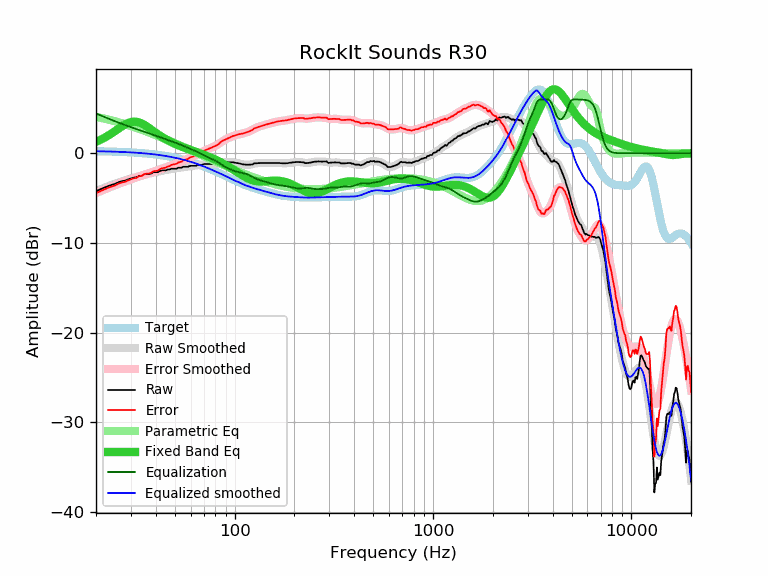

Source data for this figure (header and first rows):
frequency, raw, error, smoothed, error_smoothed, equalization, parametric_eq, equalized_raw, equalized_smoothed, target
20, -4.22, -4.45, -4.21, -4.43, 4.43, 1.28, 0.21, 0.23, 0.23
21, -4.02, -4.24, -4.02, -4.24, 4.24, 1.49, 0.22, 0.22, 0.22
22, -3.82, -4.03, -3.84, -4.05, 4.05, 1.71, 0.23, 0.21, 0.21
23, -3.65, -3.85, -3.68, -3.87, 3.87, 1.96, 0.22, 0.20, 0.20
24, -3.52, -3.71, -3.52, -3.71, 3.71, 2.22, 0.19, 0.19, 0.19
25, -3.40, -3.58, -3.38, -3.55, 3.55, 2.49, 0.15, 0.17, 0.17
26, -3.22, -3.38, -3.25, -3.41, 3.41, 2.75, 0.19, 0.16, 0.16
27, -3.11, -3.26, -3.13, -3.28, 3.28, 2.99, 0.16, 0.15, 0.15
28, -3.06, -3.19, -3.02, -3.15, 3.15, 3.20, 0.09, 0.13, 0.13
29, -2.91, -3.03, -2.91, -3.03, 3.03, 3.37, 0.12, 0.11, 0.11
30, -2.81, -2.91, -2.81, -2.91, 2.91, 3.48, 0.10, 0.10, 0.10
31, -2.71, -2.79, -2.72, -2.80, 2.80, 3.52, 0.09, 0.08, 0.08
32, -2.68, -2.74, -2.63, -2.69, 2.69, 3.50, 0.01, 0.06, 0.06
33, -2.51, -2.55, -2.55, -2.59, 2.59, 3.43, 0.08, 0.04, 0.04
34, -2.51, -2.53, -2.47, -2.49, 2.49, 3.32, -0.02, 0.02, 0.02
35, -2.34, -2.33, -2.40, -2.39, 2.39, 3.17, 0.05, -0.01, -0.01
36, -2.31, -2.28, -2.34, -2.30, 2.30, 3.00, -0.01, -0.03, -0.03
37, -2.31, -2.25, -2.27, -2.22, 2.22, 2.82, -0.10, -0.06, -0.06
38, -2.26, -2.18, -2.22, -2.13, 2.13, 2.64, -0.13, -0.08, -0.08
39, -2.11, -2.00, -2.16, -2.05, 2.05, 2.46, -0.06, -0.11, -0.11
40, -2.11, -1.97, -2.11, -1.96, 1.96, 2.29, -0.15, -0.14, -0.14
41, -2.11, -1.94, -2.05, -1.88, 1.88, 2.12, -0.23, -0.17, -0.17
42, -1.98, -1.78, -2.00, -1.80, 1.80, 1.96, -0.18, -0.20, -0.20
43, -1.91, -1.67, -1.96, -1.72, 1.72, 1.82, -0.19, -0.24, -0.24
44, -1.91, -1.64, -1.91, -1.64, 1.64, 1.68, -0.27, -0.27, -0.27
45, -1.91, -1.60, -1.87, -1.56, 1.56, 1.56, -0.35, -0.31, -0.31
46, -1.81, -1.47, -1.83, -1.48, 1.48, 1.44, -0.33, -0.34, -0.34
47, -1.81, -1.43, -1.79, -1.41, 1.41, 1.33, -0.40, -0.38, -0.38
48, -1.71, -1.29, -1.76, -1.34, 1.34, 1.23, -0.37, -0.42, -0.42
49, -1.71, -1.25, -1.73, -1.27, 1.27, 1.13, -0.44, -0.46, -0.46
50, -1.71, -1.21, -1.69, -1.20, 1.20, 1.04, -0.52, -0.50, -0.50
51, -1.71, -1.17, -1.67, -1.12, 1.12, 0.96, -0.59, -0.54, -0.54
52, -1.61, -1.03, -1.64, -1.05, 1.05, 0.88, -0.56, -0.58, -0.58
53, -1.61, -0.98, -1.61, -0.98, 0.98, 0.81, -0.63, -0.63, -0.63
54, -1.61, -0.94, -1.58, -0.91, 0.91, 0.74, -0.70, -0.67, -0.67
55, -1.51, -0.79, -1.55, -0.83, 0.83, 0.67, -0.68, -0.72, -0.72
56, -1.51, -0.75, -1.52, -0.76, 0.76, 0.61, -0.75, -0.76, -0.76
57, -1.51, -0.70, -1.50, -0.69, 0.69, 0.55, -0.82, -0.81, -0.81
58, -1.51, -0.65, -1.48, -0.62, 0.62, 0.49, -0.89, -0.86, -0.86
59, -1.44, -0.53, -1.45, -0.55, 0.55, 0.43, -0.89, -0.91, -0.91
60, -1.40, -0.44, -1.43, -0.48, 0.48, 0.37, -0.92, -0.96, -0.96
61, -1.40, -0.39, -1.41, -0.41, 0.41, 0.31, -0.99, -1.01, -1.01
62, -1.40, -0.34, -1.40, -0.34, 0.34, 0.26, -1.06, -1.06, -1.06
63, -1.40, -0.29, -1.38, -0.27, 0.27, 0.20, -1.13, -1.11, -1.11
64, -1.40, -0.24, -1.36, -0.20, 0.20, 0.15, -1.20, -1.16, -1.16
65, -1.30, -0.09, -1.34, -0.13, 0.13, 0.10, -1.18, -1.21, -1.21
66, -1.30, -0.04, -1.32, -0.05, 0.05, 0.04, -1.25, -1.26, -1.26
67, -1.30, 0.02, -1.29, 0.02, -0.02, -0.01, -1.32, -1.32, -1.32
68, -1.30, 0.07, -1.27, 0.10, -0.10, -0.06, -1.40, -1.37, -1.37
69, -1.27, 0.15, -1.25, 0.17, -0.17, -0.12, -1.44, -1.42, -1.42
70, -1.20, 0.28, -1.23, 0.24, -0.24, -0.17, -1.45, -1.48, -1.48
71, -1.20, 0.33, -1.22, 0.31, -0.31, -0.22, -1.51, -1.53, -1.53
72, -1.20, 0.39, -1.21, 0.38, -0.38, -0.27, -1.58, -1.59, -1.59
73, -1.20, 0.44, -1.20, 0.44, -0.44, -0.33, -1.64, -1.64, -1.64
74, -1.20, 0.49, -1.20, 0.50, -0.50, -0.38, -1.70, -1.69, -1.69
75, -1.20, 0.55, -1.20, 0.55, -0.55, -0.44, -1.75, -1.75, -1.75
76, -1.20, 0.60, -1.20, 0.60, -0.60, -0.49, -1.80, -1.80, -1.80
77, -1.20, 0.66, -1.21, 0.65, -0.65, -0.54, -1.85, -1.86, -1.86
78, -1.20, 0.71, -1.21, 0.70, -0.70, -0.60, -1.91, -1.91, -1.91
79, -1.20, 0.76, -1.20, 0.76, -0.76, -0.65, -1.96, -1.97, -1.97
... 553 more rows
